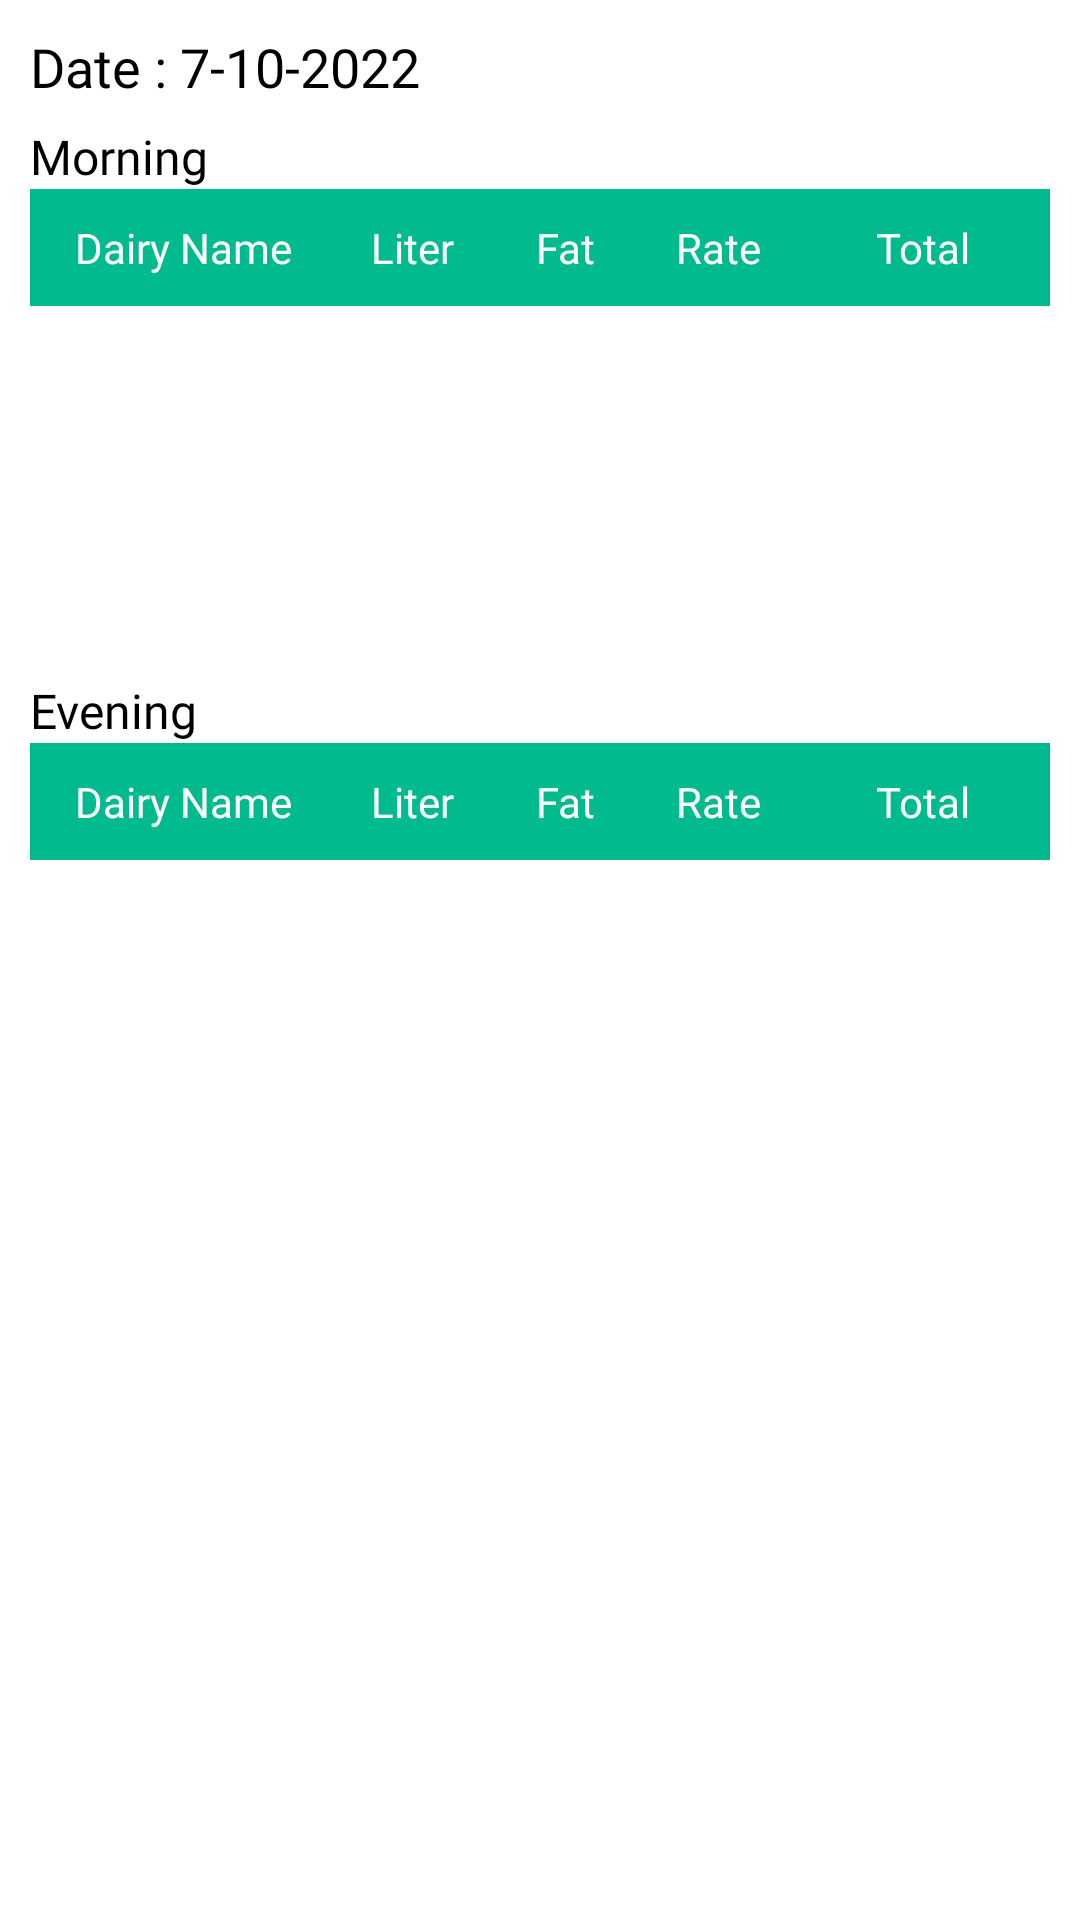

Write the Android layout XML for this screen, with the resource values it uses.
<!-- AndroidManifest.xml: application theme Theme.MilkManagementApp -->
<!-- res/layout/customer_buysell_report_layout.xml -->
<?xml version="1.0" encoding="utf-8"?>
<LinearLayout xmlns:android="http://schemas.android.com/apk/res/android"
    android:layout_width="match_parent"
    android:layout_height="match_parent"
    android:background="@color/white"
    android:orientation="vertical"
    android:padding="10dp">

    <TextView
        android:id="@+id/tvDate"
        android:layout_width="wrap_content"
        android:layout_height="wrap_content"
        android:fontFamily="@font/poppins_medium"
        android:text="Date : 7-10-2022"
        android:textColor="@color/black"
        android:textSize="18dp" />

    <TextView
        android:layout_width="wrap_content"
        android:layout_height="wrap_content"
        android:layout_marginTop="7dp"
        android:fontFamily="@font/poppins_light"
        android:text="Morning"
        android:textColor="@color/black"
        android:textSize="16dp" />

    <include layout="@layout/customer_buyell_table_header_layout" />

    <TextView
        android:layout_width="wrap_content"
        android:layout_height="wrap_content"
        android:layout_marginTop="7dp"
        android:fontFamily="@font/poppins_light"
        android:text="Evening"
        android:textColor="@color/black"
        android:textSize="16dp" />

    <include layout="@layout/customer_buyell_table_header_layout" />


</LinearLayout>
<!-- res/layout/customer_buyell_table_header_layout.xml (included above) -->
<?xml version="1.0" encoding="utf-8"?>
<TableLayout xmlns:android="http://schemas.android.com/apk/res/android"
    android:layout_width="match_parent"
    android:layout_height="wrap_content">

    <TableRow android:background="#01ba8e">

        <TextView
            android:layout_width="0dp"
            android:layout_height="wrap_content"
            android:layout_weight="3"
            android:fontFamily="@font/poppins_medium"
            android:gravity="center"
            android:paddingTop="10dp"
            android:paddingBottom="10dp"
            android:text="Dairy Name"
            android:textColor="@color/white" />

        <TextView
            android:layout_width="0dp"
            android:layout_height="match_parent"
            android:layout_weight="1.5"
            android:fontFamily="@font/poppins_medium"
            android:gravity="center"
            android:paddingTop="10dp"
            android:paddingBottom="10dp"
            android:text="Liter"
            android:textColor="@color/white" />

        <TextView
            android:layout_width="0dp"
            android:layout_height="match_parent"
            android:layout_weight="1.5"
            android:fontFamily="@font/poppins_medium"
            android:gravity="center"
            android:paddingTop="10dp"
            android:paddingBottom="10dp"
            android:text="Fat"
            android:textColor="@color/white" />

        <TextView
            android:layout_width="0dp"
            android:layout_height="match_parent"
            android:layout_weight="1.5"
            android:fontFamily="@font/poppins_medium"
            android:gravity="center"
            android:paddingTop="10dp"
            android:paddingBottom="10dp"
            android:text="Rate"
            android:textColor="@color/white" />

        <TextView
            android:layout_width="0dp"
            android:layout_height="match_parent"
            android:layout_weight="2.5"
            android:fontFamily="@font/poppins_medium"
            android:gravity="center"
            android:paddingTop="10dp"
            android:paddingBottom="10dp"
            android:text="Total"
            android:textColor="@color/white" />

    </TableRow>

    <include layout="@layout/customer_buysell_table_row_layout" />

    <include layout="@layout/customer_buysell_table_row_layout" />

    <include layout="@layout/customer_buysell_table_row_layout" />

</TableLayout>
<!-- res/layout/customer_buysell_table_row_layout.xml (included above) -->
<?xml version="1.0" encoding="utf-8"?>
<TableRow xmlns:android="http://schemas.android.com/apk/res/android"
    android:layout_width="match_parent"
    android:layout_height="wrap_content"
    android:id="@+id/trData"
    >

    <TextView
        android:id="@+id/tvDairyName"
        android:layout_width="0dp"
        android:layout_height="wrap_content"
        android:layout_weight="3"
        android:background="@color/white"
        android:fontFamily="@font/poppins_light"
        android:gravity="center"
        android:paddingTop="10dp"
        android:paddingBottom="10dp"
        android:textColor="@color/black" />

    <TextView
        android:id="@+id/tvLiter"
        android:layout_width="0dp"
        android:layout_height="match_parent"
        android:layout_weight="1.5"
        android:background="@color/white"
        android:fontFamily="@font/poppins_light"
        android:gravity="center"
        android:paddingTop="10dp"
        android:paddingBottom="10dp"
        android:textColor="@color/black" />

    <TextView
        android:id="@+id/tvFat"
        android:layout_width="0dp"
        android:layout_height="match_parent"
        android:layout_weight="1.5"
        android:background="@color/white"
        android:fontFamily="@font/poppins_light"
        android:gravity="center"
        android:paddingTop="10dp"
        android:paddingBottom="10dp"
        android:textColor="@color/black" />

    <TextView
        android:id="@+id/tvRate"
        android:layout_width="0dp"
        android:layout_height="match_parent"
        android:layout_weight="1.5"
        android:background="@color/white"
        android:fontFamily="@font/poppins_light"
        android:gravity="center"
        android:paddingTop="10dp"
        android:paddingBottom="10dp"
        android:textColor="@color/black" />

    <TextView
        android:id="@+id/tvTotal"
        android:layout_width="0dp"
        android:layout_height="match_parent"
        android:layout_weight="2.5"
        android:background="@color/white"
        android:fontFamily="@font/poppins_light"
        android:gravity="center"
        android:paddingTop="10dp"
        android:paddingBottom="10dp"
        android:textColor="@color/black" />

    <TextView
        android:id="@+id/tvDate"
        android:layout_width="0dp"
        android:layout_height="match_parent"
        android:layout_weight="2.5"
        android:background="@color/white"
        android:fontFamily="@font/poppins_light"
        android:gravity="left"
        android:paddingTop="10dp"
        android:paddingBottom="10dp"
        android:textSize="12sp"
        android:textColor="@color/black" />

</TableRow>
<!-- resources referenced by this layout -->
<resources>
  <style name="Theme.MilkManagementApp" parent="Theme.MaterialComponents.DayNight.DarkActionBar">
          
          <item name="colorPrimary">#01ba8e</item>
          <item name="colorPrimaryVariant">@color/purple_700</item>
          <item name="colorOnPrimary">@color/white</item>
          
          <item name="colorSecondary">@color/teal_200</item>
          <item name="colorSecondaryVariant">@color/teal_700</item>
          <item name="colorOnSecondary">@color/black</item>
          
          <item name="android:statusBarColor" tools:targetApi="l">?attr/colorPrimaryVariant</item>
          
      </style>
  <!-- not gathered from this repository: default colours our renderer supplied (Android Studio template values) -->
  <color name="purple_700">#FF3700B3</color>
  <color name="teal_200">#FF03DAC5</color>
  <color name="teal_700">#FF018786</color>
  <color name="black">#FF000000</color>
  <color name="white">#FFFFFFFF</color>
</resources>
